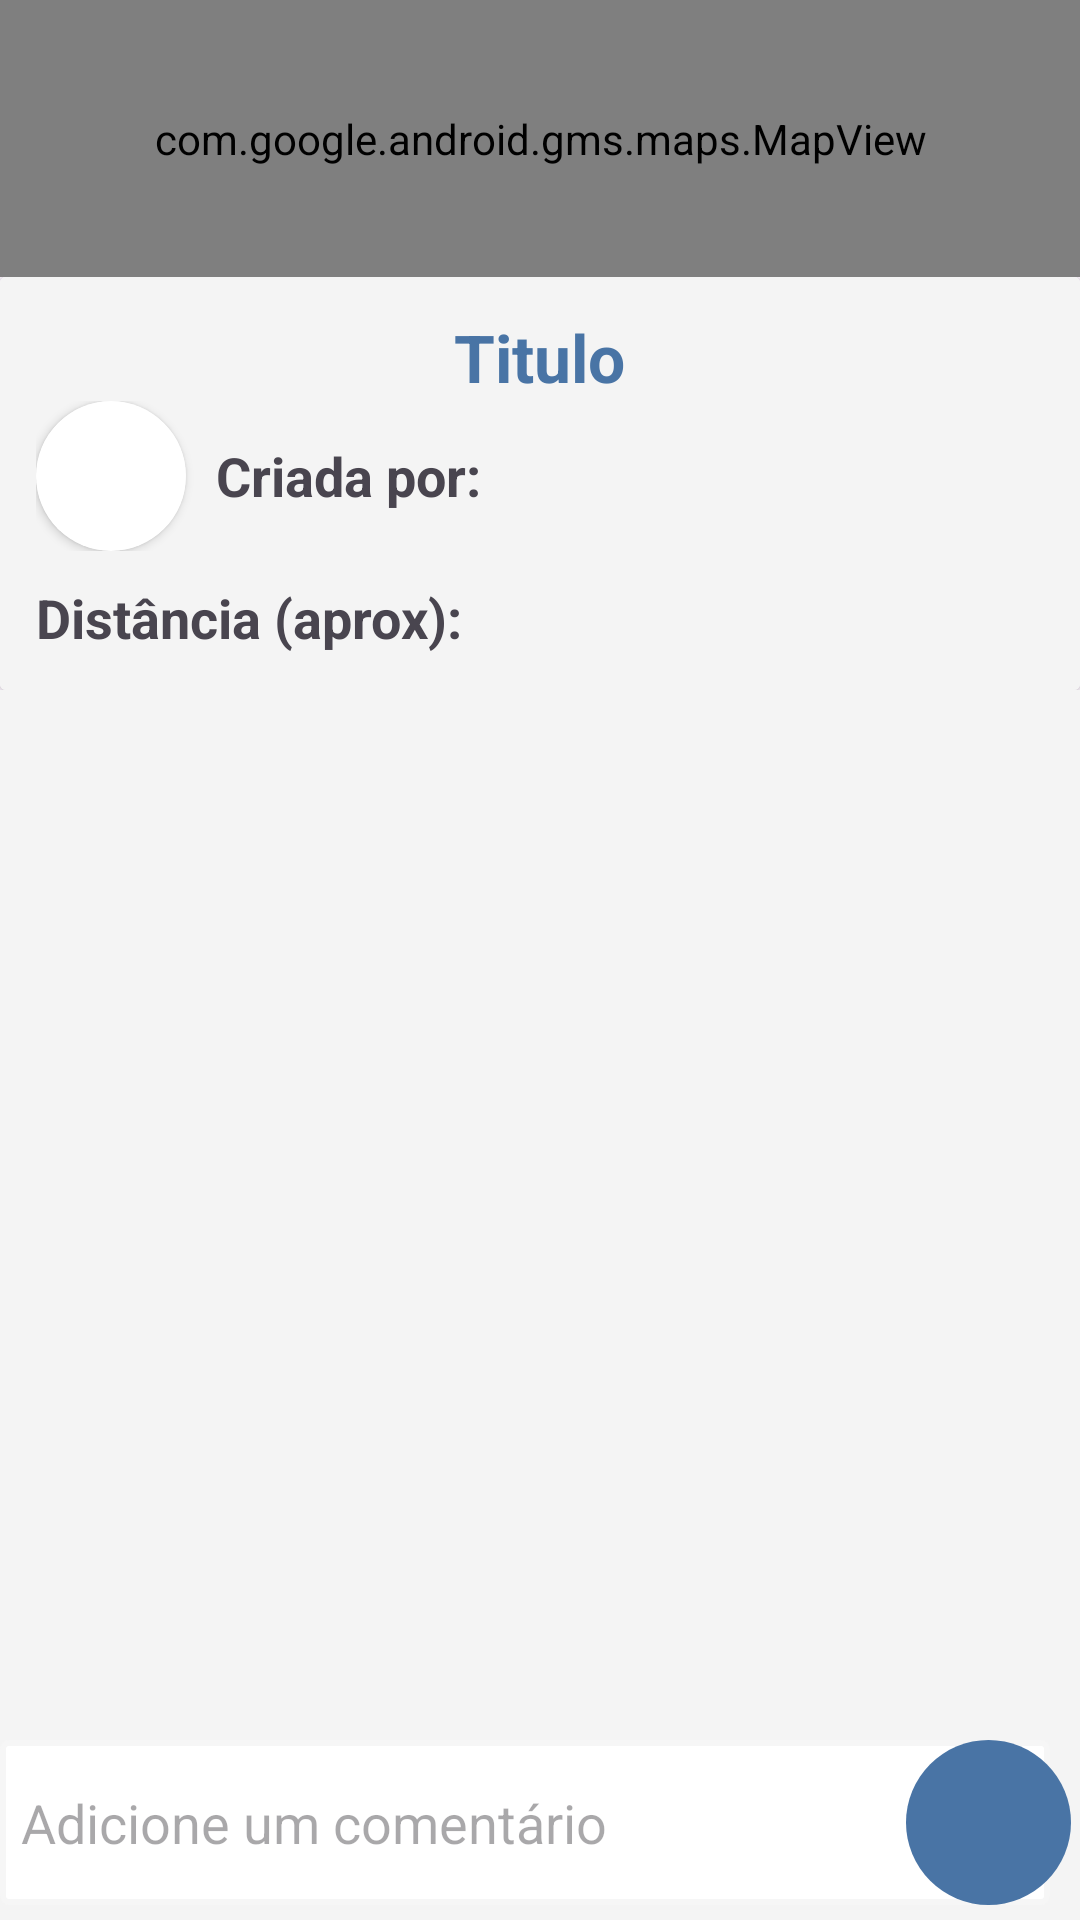

Here is an Android app screen rendered from its layout file. Give the layout XML and the strings, colors and styles it references.
<!-- AndroidManifest.xml: application theme Theme.ConectaBike -->
<!-- res/layout/activity_rota.xml -->
<?xml version="1.0" encoding="utf-8"?>
<RelativeLayout xmlns:android="http://schemas.android.com/apk/res/android"
    xmlns:app="http://schemas.android.com/apk/res-auto"
    xmlns:tools="http://schemas.android.com/tools"
    android:layout_width="match_parent"
    android:layout_height="match_parent"
    android:fitsSystemWindows="true">

    <LinearLayout
        android:id="@+id/layoutRota3"
        android:layout_width="match_parent"
        android:layout_height="wrap_content"
        android:layout_above="@+id/layoutRota4"

        >

        <androidx.cardview.widget.CardView
            android:id="@+id/cardview"
            android:layout_width="match_parent"
            android:layout_height="wrap_content"
            >

            <LinearLayout
                android:layout_width="match_parent"
                android:layout_height="wrap_content"
                android:orientation="vertical"
                android:padding="12dp"
                android:background="@color/lightgrey"
                >

                <TextView
                    android:id="@+id/titleRota"
                    android:layout_width="wrap_content"
                    android:layout_height="wrap_content"
                    android:text="Titulo"
                    android:textColor="@color/my_primary"
                    android:textSize="22sp"
                    android:textStyle="bold"
                    android:layout_gravity="center"/>

                <LinearLayout
                    android:layout_width="wrap_content"
                    android:layout_height="wrap_content">
                    <androidx.cardview.widget.CardView
                        android:id="@+id/profilepicturecard"
                        android:layout_width="50dp"
                        android:layout_height="50dp"
                        app:cardCornerRadius="100dp"
                        android:elevation="6dp"
                        app:layout_constraintEnd_toEndOf="parent"
                        app:layout_constraintStart_toStartOf="parent"
                        app:layout_constraintTop_toTopOf="parent">

                        <ImageView
                            android:id="@+id/profilepicture"
                            android:layout_width="50dp"
                            android:layout_height="50dp"
                            android:background="@color/white"
                            android:scaleType="centerCrop"
                            android:elevation="5dp"
                            />

                    </androidx.cardview.widget.CardView>

                    <TextView

                        android:id="@+id/userRota"
                        android:onClick="openProfile"
                        android:layout_width="wrap_content"
                        android:layout_height="wrap_content"
                        android:text="Criada por: "
                        android:textSize="18sp"
                        android:textStyle="bold"
                        android:layout_marginStart="10dp"
                        android:layout_gravity="center"/>
                </LinearLayout>

                <View
                    android:layout_height="10dp"
                    android:layout_width="wrap_content" />

                <TextView
                    android:id="@+id/distanceRota"
                    android:layout_width="wrap_content"
                    android:layout_height="wrap_content"
                    android:text="Distância (aprox): "
                    android:textSize="18sp"
                    android:textStyle="bold"
                    android:drawableStart="@drawable/distance_near"/>

            </LinearLayout>
        </androidx.cardview.widget.CardView>
    </LinearLayout>

    <LinearLayout
        android:id="@+id/layoutRota4"
        android:layout_width="match_parent"
        android:layout_height="350dp"
        android:orientation="horizontal"
        android:layout_above="@+id/layoutRota5">

        <androidx.recyclerview.widget.RecyclerView
            android:padding="5dp"
            android:id="@+id/messages"
            android:layout_width="match_parent"
            android:layout_height="match_parent"
            tools:listitem="@layout/message_item"
            android:background="@color/lightgrey"/>

    </LinearLayout>

    <LinearLayout
        android:id="@+id/layoutRota5"
        android:layout_width="match_parent"
        android:layout_height="wrap_content"
        android:layout_alignParentBottom="true"
        android:orientation="horizontal"
        android:background="@color/lightgrey">

        <RelativeLayout
            android:layout_width="match_parent"
            android:layout_height="wrap_content"
            android:orientation="horizontal"
            >
            <EditText
                android:id="@+id/messageBox"
                android:layout_width="350dp"
                android:layout_height="55dp"
                android:layout_alignParentStart="true"
                android:background="@drawable/edittext"
                android:hint="Adicione um comentário"

                />
            <com.google.android.material.button.MaterialButton
                android:layout_width="55dp"
                android:layout_height="55dp"
                android:insetLeft="0dp"
                android:insetTop="0dp"
                android:insetRight="0dp"
                android:insetBottom="0dp"
                android:layout_marginEnd="3dp"
                android:layout_marginBottom="5dp"

                android:layout_alignParentEnd="true"
                android:id="@+id/sendMessage"
                android:onClick="sendMessage"
                app:iconSize="30dp"
                app:icon="@drawable/chevron_down"
                app:iconPadding="0dp"
                android:padding="0dp"
                app:iconGravity="textStart"
                />
        </RelativeLayout>

    </LinearLayout>

    <com.google.android.gms.maps.MapView
        xmlns:map="http://schemas.android.com/apk/res-auto"
        android:id="@+id/mapContainerRota"
        android:layout_width="match_parent"
        android:layout_height="0dp"
        android:layout_above="@id/layoutRota3"
        android:layout_alignParentTop="true"
        map:mapType="normal" />

</RelativeLayout>
<!-- res/layout/message_item.xml (included above) -->
<?xml version="1.0" encoding="utf-8"?>
<RelativeLayout xmlns:android="http://schemas.android.com/apk/res/android"
    xmlns:app="http://schemas.android.com/apk/res-auto"
    android:id="@+id/message_item_id"
    android:layout_width="match_parent"
    android:layout_height="wrap_content"
    android:gravity="start"
    android:padding="5dp">

    <androidx.cardview.widget.CardView
        android:id="@+id/profilepicturecard"
        android:layout_width="45dp"
        android:layout_height="45dp"
        android:elevation="6dp"
        app:cardCornerRadius="100dp"
        android:layout_marginEnd="15dp"
        android:layout_alignParentStart="true">

        <ImageView
            android:id="@+id/profilepicture"
            android:layout_width="50dp"
            android:layout_height="50dp"
            android:background="@color/white"
            android:elevation="5dp"
            android:scaleType="centerCrop" />

    </androidx.cardview.widget.CardView>

    <LinearLayout
        android:id="@+id/layoutMessage1"
        android:layout_width="wrap_content"
        android:layout_height="wrap_content"
        android:layout_toEndOf="@+id/profilepicturecard">

        <TextView
            android:id="@+id/username"
            android:layout_width="wrap_content"
            android:layout_height="wrap_content"
            android:text=""
            android:textColor="#333"
            android:textSize="16sp"
            android:textStyle="bold" />

        <TextView
            android:id="@+id/dateMessage"
            android:layout_width="wrap_content"
            android:layout_height="wrap_content"
            android:layout_marginStart="8dp"
            android:text=""
            android:textColor="#5b5a5f"
            android:textSize="14sp" />

    </LinearLayout>

    <LinearLayout
        android:layout_width="wrap_content"
        android:layout_height="wrap_content"
        android:layout_below="@+id/layoutMessage1"
        android:layout_toEndOf="@+id/profilepicturecard"
        android:gravity="end"
        android:layout_marginTop="5dp">

        <TextView
            android:id="@+id/userMessage"
            android:layout_width="wrap_content"
            android:layout_height="wrap_content"
            android:text=""
            android:textColor="#333"
            android:textSize="16sp" />

    </LinearLayout>

</RelativeLayout>
<!-- resources referenced by this layout -->
<resources>
  <color name="lightgrey">#f4f4f4</color>
  <color name="my_primary">#4974a5</color>
  <color name="white">#FFFFFFFF</color>
  <!-- drawable edittext (drawable) -->
  <?xml version="1.0" encoding="utf-8"?>
  <shape xmlns:android="http://schemas.android.com/apk/res/android" >
      <solid android:color="#FFFFFF" />
      <stroke
          android:width="2dip"
          android:color="#F6F6F6" />
      <corners android:radius="2dip" />
      <padding
          android:bottom="7dip"
          android:left="7dip"
          android:right="7dip"
          android:top="7dip" />
  </shape>
  <style name="Theme.ConectaBike" parent="Base.Theme.ConectaBike" />
  <style name="Base.Theme.ConectaBike" parent="Theme.Material3.DayNight.NoActionBar">
          <item name="colorPrimary">@color/my_primary</item>
          <item name="colorPrimaryVariant">@color/my_primary</item>
  
          <item name="colorSecondary">@color/my_secondary</item>
          <item name="colorSecondaryVariant">@color/my_secondary</item>
  
          <item name="colorControlNormal">@android:color/white</item>
  
          <item name="android:statusBarColor">@color/my_primary</item>
      </style>
  <color name="my_secondary">#494949</color>
</resources>
